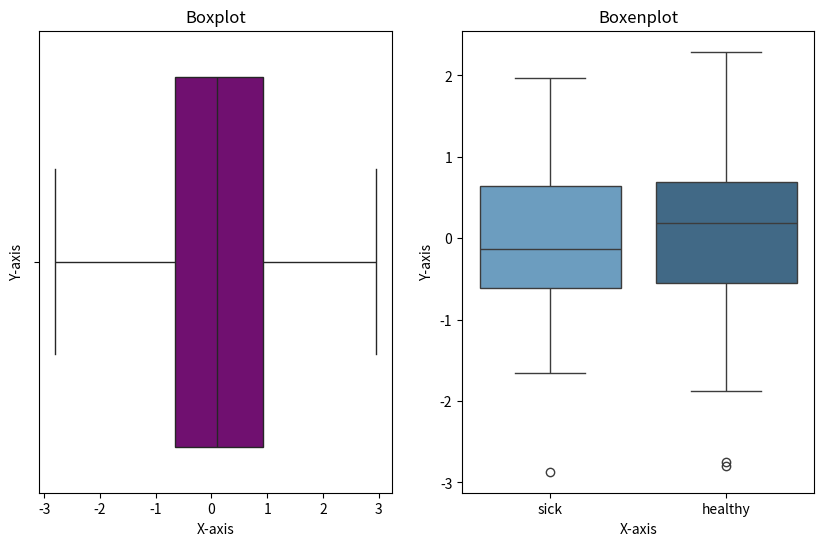

Write Python code to recreate this figure.
import matplotlib.pyplot as plt
import numpy as np
import seaborn as sns
import scipy.stats as st

data_1=np.random.randn(100)

plt.figure(dpi=100,figsize=(10,6))

plt.subplot(1, 2, 1)
sns.boxplot(data_1,color='purple',orient='h')
plt.title('Boxplot')
plt.xlabel('X-axis')
plt.ylabel('Y-axis')

healthy =['healthy'if np.random.rand()>0.5 else 'sick' for _ in range(100)]
data_2=st.norm(0,1).rvs(100)

plt.subplot(1, 2, 2)
sns.boxplot(x=healthy,y=data_2,color='green',palette='Blues_d')
plt.title('Boxenplot')
plt.xlabel('X-axis')
plt.ylabel('Y-axis')

plt.show()